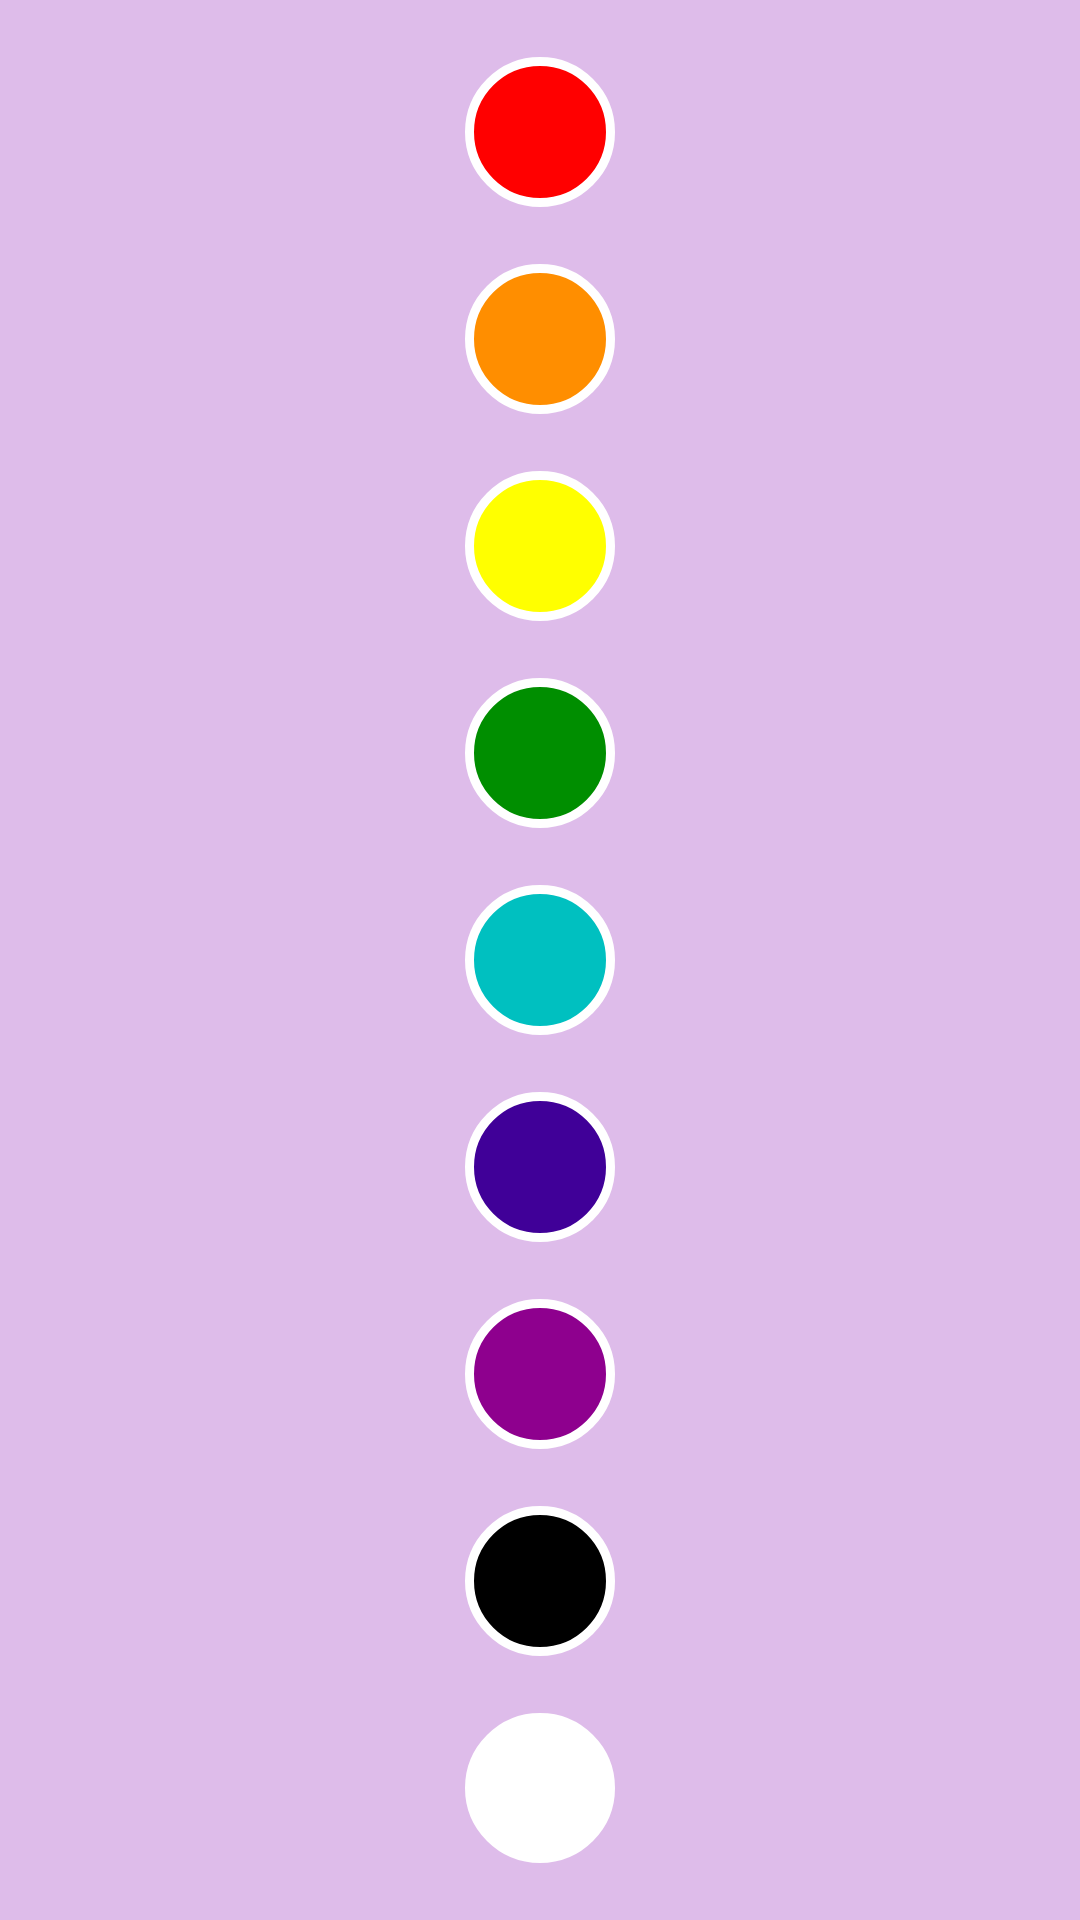

Here is an Android app screen rendered from its layout file. Give the layout XML and the strings, colors and styles it references.
<!-- AndroidManifest.xml: application theme Theme.RainBow -->
<!-- res/layout/right_bar.xml -->
<?xml version="1.0" encoding="utf-8"?>
<LinearLayout xmlns:android="http://schemas.android.com/apk/res/android"
    android:layout_width="wrap_content"
    android:layout_height="match_parent"
    android:background="@color/backgroundSlideBar"
    android:id="@+id/right_bar"
    android:orientation="vertical">

    <Space
        android:layout_width="0dp"
        android:layout_height="wrap_content"
        android:layout_weight="1" />

    <ImageView
        android:id="@+id/color_red"
        android:layout_width="50dp"
        android:layout_height="50dp"
        android:layout_gravity="center"
        android:scaleType="centerInside"
        android:src="@drawable/button_color_red" />

    <Space
        android:layout_width="0dp"
        android:layout_height="wrap_content"
        android:layout_weight="1" />

    <ImageView
        android:id="@+id/color_orange"
        android:layout_width="50dp"
        android:layout_height="50dp"
        android:layout_gravity="center"
        android:scaleType="centerInside"
        android:src="@drawable/button_color_orange" />

    <Space
        android:layout_width="0dp"
        android:layout_height="wrap_content"
        android:layout_weight="1" />

    <ImageView
        android:id="@+id/color_yellow"
        android:layout_width="50dp"
        android:layout_height="50dp"
        android:layout_gravity="center"
        android:scaleType="centerInside"
        android:src="@drawable/button_color_yellow" />

    <Space
        android:layout_width="0dp"
        android:layout_height="wrap_content"
        android:layout_weight="1" />

    <ImageView
        android:id="@+id/color_green"
        android:layout_width="50dp"
        android:layout_height="50dp"
        android:layout_gravity="center"
        android:scaleType="centerInside"
        android:src="@drawable/button_color_green" />

    <Space
        android:layout_width="0dp"
        android:layout_height="wrap_content"
        android:layout_weight="1" />

    <ImageView
        android:id="@+id/color_blue"
        android:layout_width="50dp"
        android:layout_height="50dp"
        android:layout_gravity="center"
        android:scaleType="centerInside"
        android:src="@drawable/button_color_blue" />

    <Space
        android:layout_width="0dp"
        android:layout_height="wrap_content"
        android:layout_weight="1" />

    <ImageView
        android:id="@+id/color_purple"
        android:layout_width="50dp"
        android:layout_height="50dp"
        android:layout_gravity="center"
        android:scaleType="centerInside"
        android:src="@drawable/button_color_purple" />

    <Space
        android:layout_width="0dp"
        android:layout_height="wrap_content"
        android:layout_weight="1" />

    <ImageView
        android:id="@+id/color_purple2"
        android:layout_width="50dp"
        android:layout_height="50dp"
        android:layout_gravity="center"
        android:scaleType="centerInside"
        android:src="@drawable/button_color_purple2" />

    <Space
        android:layout_width="0dp"
        android:layout_height="wrap_content"
        android:layout_weight="1" />

    <ImageView
        android:id="@+id/color_black"
        android:layout_width="50dp"
        android:layout_height="50dp"
        android:layout_gravity="center"
        android:scaleType="centerInside"
        android:src="@drawable/button_color_black" />

    <Space
        android:layout_width="0dp"
        android:layout_height="wrap_content"
        android:layout_weight="1" />

    <ImageView
        android:id="@+id/color_white"
        android:layout_width="50dp"
        android:layout_height="50dp"
        android:layout_gravity="center"
        android:scaleType="centerInside"
        android:src="@drawable/button_color_white" />

    <Space
        android:layout_width="0dp"
        android:layout_height="wrap_content"
        android:layout_weight="1" />


</LinearLayout>
<!-- resources referenced by this layout -->
<resources>
  <color name="backgroundSlideBar">#DEBCEA</color>
  <!-- drawable button_color_black (drawable) -->
  <?xml version="1.0" encoding="utf-8"?>
  <shape xmlns:android="http://schemas.android.com/apk/res/android"
      android:shape="oval">
      <stroke android:color="@color/white"
          android:width="3dp"/>
      <solid android:color="@color/black"/>
  </shape>
  <!-- drawable button_color_blue (drawable) -->
  <?xml version="1.0" encoding="utf-8"?>
  <shape xmlns:android="http://schemas.android.com/apk/res/android"
      android:shape="oval">
      <stroke android:color="@color/white"
          android:width="3dp"/>
      <solid android:color="@color/blue"/>
  </shape>
  <!-- drawable button_color_green (drawable) -->
  <?xml version="1.0" encoding="utf-8"?>
  <shape xmlns:android="http://schemas.android.com/apk/res/android"
      android:shape="oval">
      <stroke android:color="@color/white"
          android:width="3dp"/>
      <solid android:color="@color/green"/>
  </shape>
  <!-- drawable button_color_orange (drawable) -->
  <?xml version="1.0" encoding="utf-8"?>
  <shape xmlns:android="http://schemas.android.com/apk/res/android"
      android:shape="oval">
      <stroke android:color="@color/white"
          android:width="3dp"/>
      <solid android:color="@color/orange"/>
  </shape>
  <!-- drawable button_color_purple (drawable) -->
  <?xml version="1.0" encoding="utf-8"?>
  <shape xmlns:android="http://schemas.android.com/apk/res/android"
      android:shape="oval">
      <stroke android:color="@color/white"
          android:width="3dp"/>
      <solid android:color="@color/purple"/>
  </shape>
  <!-- drawable button_color_purple2 (drawable) -->
  <?xml version="1.0" encoding="utf-8"?>
  <shape xmlns:android="http://schemas.android.com/apk/res/android"
      android:shape="oval">
      <stroke android:color="@color/white"
          android:width="3dp"/>
      <solid android:color="@color/purple2"/>
  </shape>
  <!-- drawable button_color_red (drawable) -->
  <?xml version="1.0" encoding="utf-8"?>
  <shape xmlns:android="http://schemas.android.com/apk/res/android"
      android:shape="oval">
      <stroke android:color="@color/white"
          android:width="3dp"/>
      <solid android:color="@color/red"/>
  </shape>
  <!-- drawable button_color_white (drawable) -->
  <?xml version="1.0" encoding="utf-8"?>
  <shape xmlns:android="http://schemas.android.com/apk/res/android"
      android:shape="oval">
      <stroke android:color="@color/white"
          android:width="3dp"/>
      <solid android:color="@color/white"/>
  </shape>
  <!-- drawable button_color_yellow (drawable) -->
  <?xml version="1.0" encoding="utf-8"?>
  <shape xmlns:android="http://schemas.android.com/apk/res/android"
      android:shape="oval">
      <stroke android:color="@color/white"
          android:width="3dp"/>
      <solid android:color="@color/yellow"/>
  </shape>
  <style name="Theme.RainBow" parent="Base.Theme.RainBow" />
  <color name="white">#FFFFFFFF</color>
  <color name="black">#FF000000</color>
  <color name="blue">#00c0c0</color>
  <color name="green">#008e00</color>
  <color name="orange">#ff8e00</color>
  <color name="purple">#400098</color>
  <color name="purple2">#8e008e</color>
  <color name="red">#ff0000</color>
  <color name="yellow">#ffff00</color>
  <style name="Base.Theme.RainBow" parent="Theme.Material3.DayNight.NoActionBar">
          
          
      </style>
</resources>
